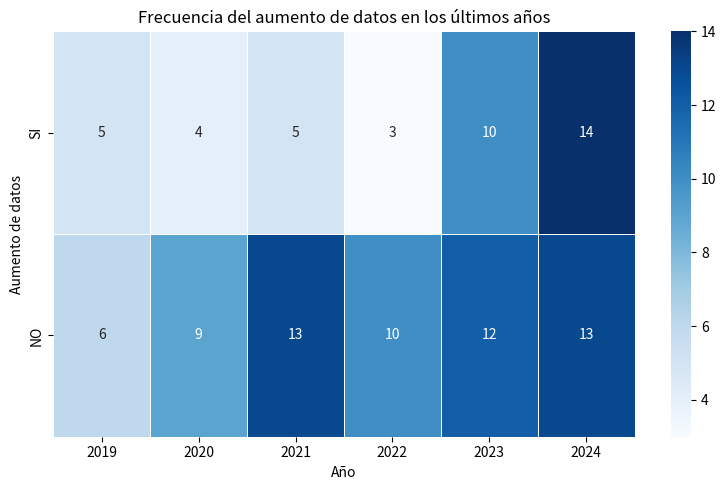
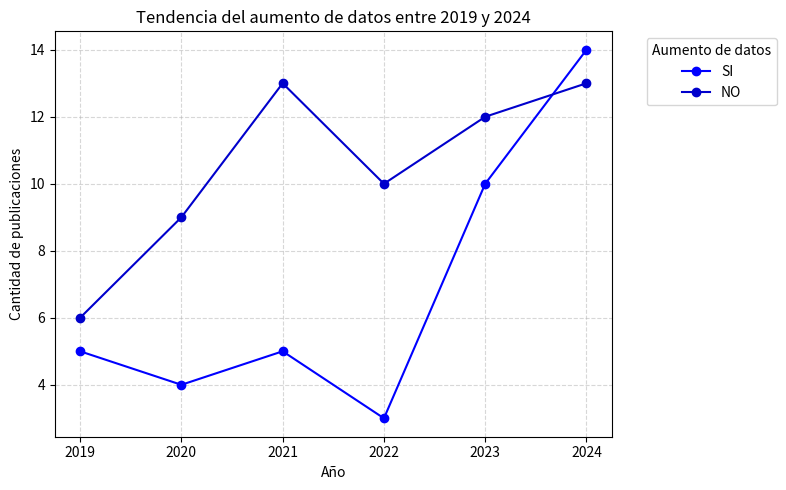
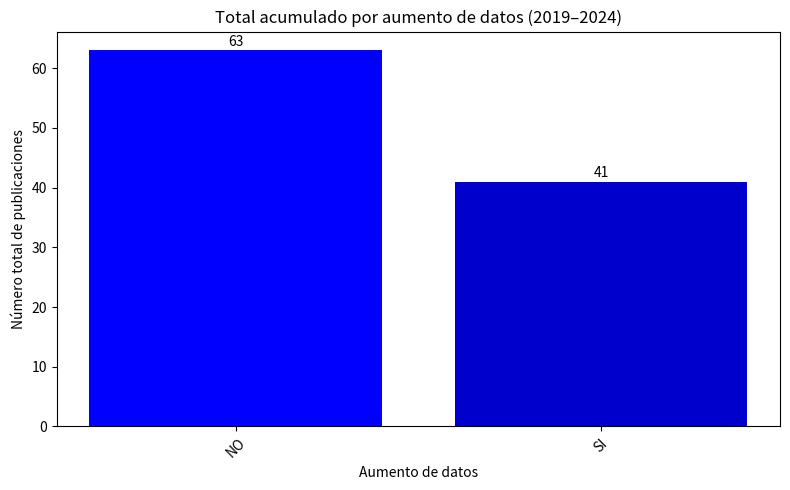
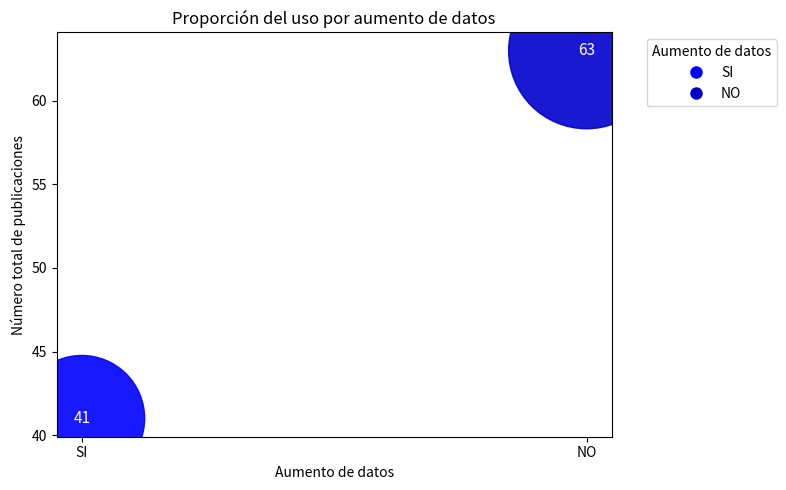
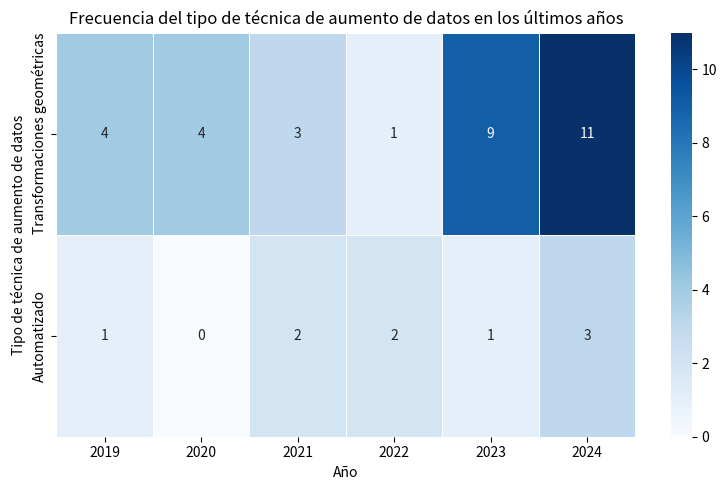
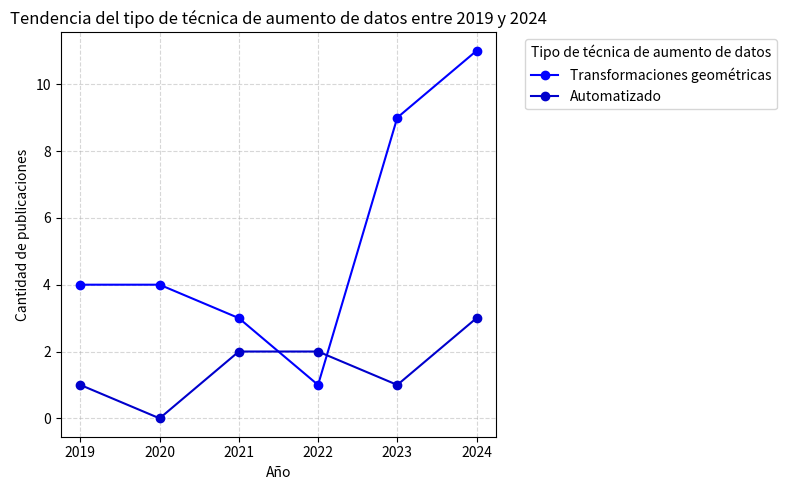
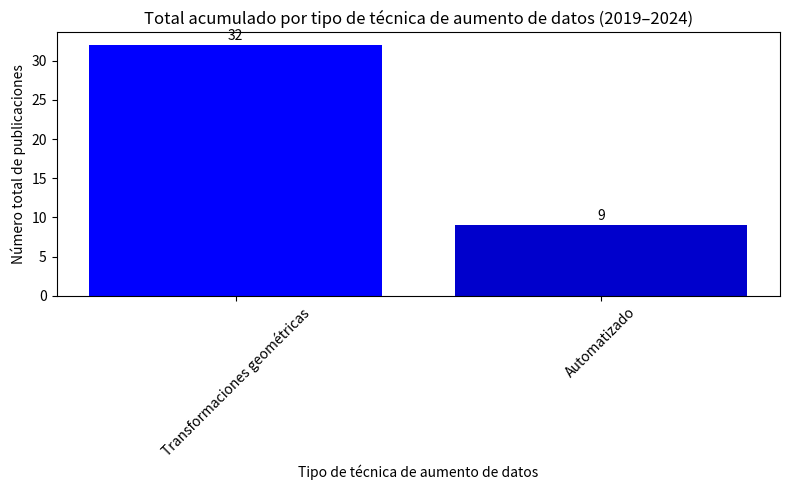
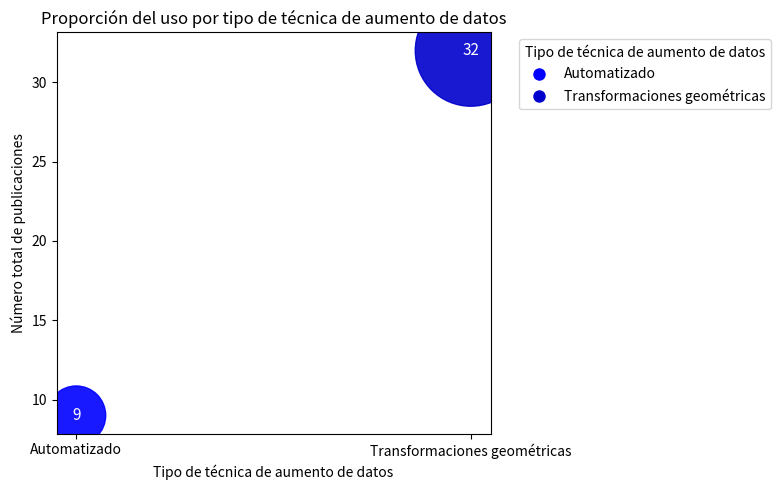

Write Python code to recreate these figures, in order.
import matplotlib.pyplot as plt
import seaborn as sns
import pandas as pd
from matplotlib.lines import Line2D

# ==========================
# 📦 DATOS BASE
# ==========================

# Aumento de datos
data_aumento = {
    2019: [5, 6],
    2020: [4, 9],
    2021: [5, 13],
    2022: [3, 10],
    2023: [10, 12],
    2024: [14, 13]
}
df_aumento = pd.DataFrame(data_aumento, index=["SI", "NO"])

# Tipo de técnica
data_tecnica = {
    2019: [4, 1],
    2020: [4, 0],
    2021: [3, 2],
    2022: [1, 2],
    2023: [9, 1],
    2024: [11, 3]
}
df_tecnica = pd.DataFrame(data_tecnica, index=[
    "Transformaciones geométricas", "Automatizado"])

# ==========================
# 🔁 FUNCIÓN PARA GRAFICAR
# ==========================
def graficar_categorias(df, titulo_base, nombre_base):
    colores = ['#0000FF', '#0000CC']
    totales = df.sum(axis=1).sort_values(ascending=False)

    # HEATMAP
    plt.figure(figsize=(8, 5))
    sns.heatmap(df, annot=True, fmt="d", cmap="Blues", linewidths=0.5, linecolor='white')
    plt.title(f"Frecuencia del {titulo_base} en los últimos años")
    plt.xlabel("Año")
    plt.ylabel(titulo_base.capitalize())
    plt.tight_layout()
    plt.savefig(f"heatmap_{nombre_base}.png")

    # LÍNEAS
    df.T.plot(figsize=(8, 5), marker='o', color=colores[:len(df)])
    plt.title(f"Tendencia del {titulo_base} entre 2019 y 2024")
    plt.xlabel("Año")
    plt.ylabel("Cantidad de publicaciones")
    plt.legend(title=titulo_base.capitalize(), bbox_to_anchor=(1.05, 1), loc='upper left')
    plt.grid(True, linestyle='--', alpha=0.5)
    plt.tight_layout()
    plt.savefig(f"lineas_{nombre_base}.png")

    # BARRAS
    plt.figure(figsize=(8, 5))
    bars = plt.bar(totales.index, totales.values, color=colores[:len(totales)])
    for bar in bars:
        height = bar.get_height()
        plt.text(bar.get_x() + bar.get_width() / 2, height + 0.3, str(int(height)),
                 ha='center', va='bottom', color='black', fontsize=10)
    plt.title(f"Total acumulado por {titulo_base} (2019–2024)")
    plt.xlabel(titulo_base.capitalize())
    plt.ylabel("Número total de publicaciones")
    plt.xticks(rotation=45)
    plt.tight_layout()
    plt.savefig(f"barras_totales_{nombre_base}.png")

    # BURBUJAS
    categorias_ordenadas = totales.index.tolist()[::-1]
    valores = totales.values.tolist()[::-1]
    tamanos = [v * 200 for v in valores]

    fig, ax = plt.subplots(figsize=(8, 5))
    scatter = ax.scatter(categorias_ordenadas, valores, s=tamanos, c=colores[:len(valores)], alpha=0.9)
    for i in range(len(categorias_ordenadas)):
        ax.text(categorias_ordenadas[i], valores[i], str(valores[i]),
                ha='center', va='center', color='white', fontsize=11)

    ax.set_title(f"Proporción del uso por {titulo_base}")
    ax.set_xlabel(titulo_base.capitalize())
    ax.set_ylabel("Número total de publicaciones")
    leyenda = [Line2D([0], [0], marker='o', color='w', label=categorias_ordenadas[i],
                      markerfacecolor=colores[i], markersize=10)
               for i in range(len(categorias_ordenadas))]
    ax.legend(handles=leyenda, title=titulo_base.capitalize(), bbox_to_anchor=(1.05, 1), loc='upper left')
    plt.tight_layout()
    plt.savefig(f"burbujas_totales_{nombre_base}.png")

# ==========================
# 🚀 GENERAR LOS 8 GRÁFICOS
# ==========================
graficar_categorias(df_aumento, "aumento de datos", "aumento_datos")
graficar_categorias(df_tecnica, "tipo de técnica de aumento de datos", "tipo_tecnica_aumento")
